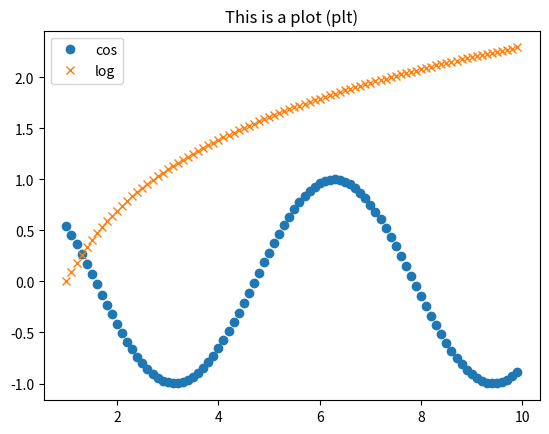
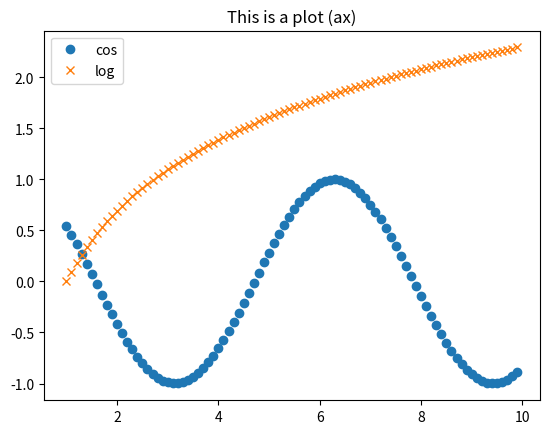

Python code for these plots, in order:
# -*- coding: utf-8 -*-
"""
Created on Wed Feb 26 13:11:22 2020

[redacted]
"""
import matplotlib.pyplot as plt
import numpy as np


x = np.arange(1, 10, 0.1)
y1 = np.cos(x)
y2 = np.log(x)

# stateful way
plt.figure()
plt.plot(x, y1, 'o', label='cos')
plt.plot(x, y2, 'x', label='log')
plt.title('This is a plot (plt)')
plt.legend()


# object oriented way
f = plt.figure()
ax = plt.subplot(111)
ax.plot(x, y1, 'o', label='cos')
ax.plot(x, y2, 'x', label='log')
ax.set_title('This is a plot (ax)')
ax.legend()

plt.show()